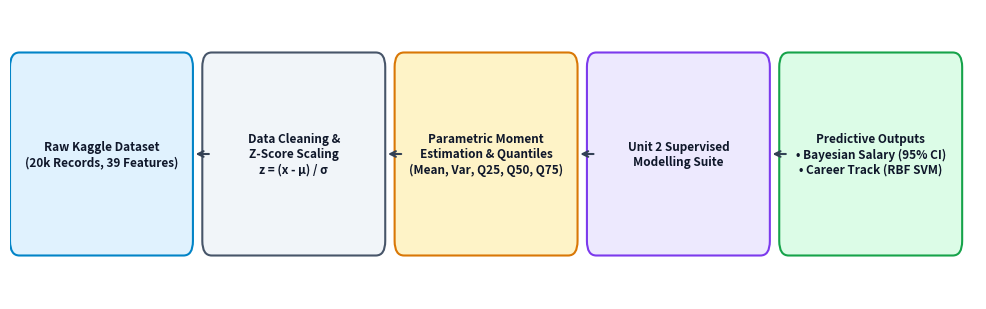

Here is the Python script that generated this plot: (Note: this script raises an exception after producing the figure.)
"""
Generates publication-quality workflow and architecture diagrams for the SRM Project Report.
Matches Chapters 2, 3 (Unit 3 & Unit 4), 4, and 5 requirements.
"""

import matplotlib
matplotlib.use('Agg')
import matplotlib.pyplot as plt
import matplotlib.patches as patches

def create_unit2_workflow():
    fig, ax = plt.subplots(figsize=(10, 3.2), dpi=200)
    ax.axis('off')
    
    boxes = [
        ("Raw Kaggle Dataset\n(20k Records, 39 Features)", "#e0f2fe", "#0284c7"),
        ("Data Cleaning &\nZ-Score Scaling\nz = (x - μ) / σ", "#f1f5f9", "#475569"),
        ("Parametric Moment\nEstimation & Quantiles\n(Mean, Var, Q25, Q50, Q75)", "#fef3c7", "#d97706"),
        ("Unit 2 Supervised\nModelling Suite", "#ede9fe", "#7c3aed"),
        ("Predictive Outputs\n• Bayesian Salary (95% CI)\n• Career Track (RBF SVM)", "#dcfce7", "#16a34a")
    ]
    
    for i, (text, bg, border) in enumerate(boxes):
        x = i * 2.05 + 0.1
        rect = patches.FancyBboxPatch((x, 0.4), 1.75, 1.2, boxstyle="round,pad=0.1", fc=bg, ec=border, lw=1.5)
        ax.add_patch(rect)
        ax.text(x + 0.875, 1.0, text, ha='center', va='center', fontsize=8.5, fontweight='bold', color='#0f172a')
        
        if i < len(boxes) - 1:
            ax.annotate("", xy=(x + 1.85, 1.0), xytext=(x + 2.05, 1.0),
                        arrowprops=dict(arrowstyle="->", lw=1.5, color="#334155"))
            
    ax.set_xlim(0, 10.3)
    ax.set_ylim(0, 2.0)
    plt.tight_layout()
    plt.savefig("figures/unit2_workflow.png", bbox_inches='tight')
    plt.close()
    print("Created unit2_workflow.png")

def create_unit3_workflow():
    fig, ax = plt.subplots(figsize=(10, 3.2), dpi=200)
    ax.axis('off')
    
    boxes = [
        ("Standardized Features\n(14 Competencies)", "#f1f5f9", "#475569"),
        ("Principal Component\nAnalysis (PCA)\n(Kaiser Cutoff: λ > 1.0)", "#e0f2fe", "#0284c7"),
        ("6 Orthogonal Latent\nComponents\n(43.89% Variance)", "#fef3c7", "#d97706"),
        ("Gaussian Mixture\nModel (EM Algorithm)\nK = 4 Archetypes", "#ede9fe", "#7c3aed"),
        ("Soft Clustering &\nUncertainty Metrics\n• Responsibilities γ_nk\n• Entropy H(γ) & Mahal. D_M", "#dcfce7", "#16a34a")
    ]
    
    for i, (text, bg, border) in enumerate(boxes):
        x = i * 2.05 + 0.1
        rect = patches.FancyBboxPatch((x, 0.4), 1.75, 1.2, boxstyle="round,pad=0.1", fc=bg, ec=border, lw=1.5)
        ax.add_patch(rect)
        ax.text(x + 0.875, 1.0, text, ha='center', va='center', fontsize=8.5, fontweight='bold', color='#0f172a')
        
        if i < len(boxes) - 1:
            ax.annotate("", xy=(x + 1.85, 1.0), xytext=(x + 2.05, 1.0),
                        arrowprops=dict(arrowstyle="->", lw=1.5, color="#334155"))
            
    ax.set_xlim(0, 10.3)
    ax.set_ylim(0, 2.0)
    plt.tight_layout()
    plt.savefig("figures/unit3_workflow.png", bbox_inches='tight')
    plt.close()
    print("Created unit3_workflow.png")

def create_unit4_workflow():
    fig, ax = plt.subplots(figsize=(10, 3.2), dpi=200)
    ax.axis('off')
    
    boxes = [
        ("Longitudinal Candidate\nSemester History", "#f1f5f9", "#475569"),
        ("First-Order Markov Chain\n• Transition Matrix A\n• Multi-Step Powers A^k\n• Stationary Eq. π*", "#e0f2fe", "#0284c7"),
        ("Hidden Markov Model\n• Scaled Fwd-Bkwd\n• Viterbi MAP Decoding:\nNovice → Mid → Expert", "#ede9fe", "#7c3aed"),
        ("Linear Dynamical System\nDiscrete Kalman Filter\n• Predict: μ_t^-, P_t^-\n• Update: K_t, μ_t, P_t", "#fef3c7", "#d97706"),
        ("Sequential Outputs\n• Trajectory Roadmap\n• Latent Velocity v_t\n• Bottleneck Alerts", "#dcfce7", "#16a34a")
    ]
    
    for i, (text, bg, border) in enumerate(boxes):
        x = i * 2.05 + 0.1
        rect = patches.FancyBboxPatch((x, 0.4), 1.75, 1.2, boxstyle="round,pad=0.1", fc=bg, ec=border, lw=1.5)
        ax.add_patch(rect)
        ax.text(x + 0.875, 1.0, text, ha='center', va='center', fontsize=8.5, fontweight='bold', color='#0f172a')
        
        if i < len(boxes) - 1:
            ax.annotate("", xy=(x + 1.85, 1.0), xytext=(x + 2.05, 1.0),
                        arrowprops=dict(arrowstyle="->", lw=1.5, color="#334155"))
            
    ax.set_xlim(0, 10.3)
    ax.set_ylim(0, 2.0)
    plt.tight_layout()
    plt.savefig("figures/unit4_workflow.png", bbox_inches='tight')
    plt.close()
    print("Created unit4_workflow.png")

def create_unit5_workflow():
    fig, ax = plt.subplots(figsize=(10, 3.2), dpi=200)
    ax.axis('off')
    
    boxes = [
        ("Standardized Profile\nCompetency Vector x", "#f1f5f9", "#475569"),
        ("CART Decision Trees\nBinary Splitting on\nGini Impurity I_G(t)", "#e0f2fe", "#0284c7"),
        ("Sequential Boosting\nAdaBoost Sample\nReweighting exp(α_m)", "#fef3c7", "#d97706"),
        ("Random Forest\nBagging + √D Feature\nSubspace Decorrelation", "#ede9fe", "#7c3aed"),
        ("Bayesian Model Averaging\nP(y|x, D) = Σ P(y|M_m)P(M_m)\nConfidence Weights", "#dcfce7", "#16a34a")
    ]
    
    for i, (text, bg, border) in enumerate(boxes):
        x = i * 2.05 + 0.1
        rect = patches.FancyBboxPatch((x, 0.4), 1.75, 1.2, boxstyle="round,pad=0.1", fc=bg, ec=border, lw=1.5)
        ax.add_patch(rect)
        ax.text(x + 0.875, 1.0, text, ha='center', va='center', fontsize=8.5, fontweight='bold', color='#0f172a')
        
        if i < len(boxes) - 1:
            ax.annotate("", xy=(x + 1.85, 1.0), xytext=(x + 2.05, 1.0),
                        arrowprops=dict(arrowstyle="->", lw=1.5, color="#334155"))
            
    ax.set_xlim(0, 10.3)
    ax.set_ylim(0, 2.0)
    plt.tight_layout()
    plt.savefig("figures/unit5_workflow.png", bbox_inches='tight')
    plt.close()
    print("Created unit5_workflow.png")

def create_capstone_architecture():
    fig, ax = plt.subplots(figsize=(10, 4.5), dpi=200)
    ax.axis('off')
    
    # Input
    rect_in = patches.FancyBboxPatch((0.1, 1.6), 2.0, 1.2, boxstyle="round,pad=0.1", fc="#f1f5f9", ec="#475569", lw=1.5)
    ax.add_patch(rect_in)
    ax.text(1.1, 2.2, "Candidate Vector x\n+ 5-Unit ML Outputs\n(Bayes Reg, PCA, GMM,\nHMM, Kalman, Ensembles)", ha='center', va='center', fontsize=8.5, fontweight='bold')
    
    # Personas
    personas = [
        ("Persona 1: The Planner\n• Unit 2: Salary Target μ_N\n• Unit 3: GMM Membership γ_nk\n• Unit 4: Viterbi MAP Trajectory\nStance: Optimistic Growth", 2.8, "#dbeafe", "#2563eb"),
        ("Persona 2: The Critic\n• Unit 3: Mahalanobis Distance D_M\n• Unit 4: Markov Bottlenecks\n• Unit 4: Kalman Covariance P_t\nStance: Feasibility & Risk Audit", 1.6, "#fef3c7", "#d97706"),
        ("Persona 3: Ethics Sentinel\n• Unit 3: Assignment Entropy H(γ)\n• Unit 4: Absorbing State Trap\n• Fairness & Demographic Parity\nStance: Calibrated Governance", 0.4, "#fee2e2", "#dc2626")
    ]
    
    for text, y, bg, border in personas:
        rect = patches.FancyBboxPatch((2.7, y), 3.2, 1.0, boxstyle="round,pad=0.1", fc=bg, ec=border, lw=1.5)
        ax.add_patch(rect)
        ax.text(4.3, y + 0.5, text, ha='center', va='center', fontsize=8, fontweight='bold', color="#0f172a")
        
        ax.annotate("", xy=(2.2, 2.2), xytext=(2.7, y + 0.5),
                    arrowprops=dict(arrowstyle="<-", lw=1.5, color="#64748b"))
        ax.annotate("", xy=(6.0, y + 0.5), xytext=(6.5, 2.2),
                    arrowprops=dict(arrowstyle="->", lw=1.5, color="#64748b"))
        
    # Arbiter
    rect_arb = patches.FancyBboxPatch((6.6, 1.6), 3.2, 1.2, boxstyle="round,pad=0.1", fc="#dcfce7", ec="#16a34a", lw=1.5)
    ax.add_patch(rect_arb)
    ax.text(8.2, 2.2, "Dialectical Arbiter Consensus\n• Evaluates H(γ) vs Cutoff τ_entropy\n• Checks D_M vs Cutoff τ_mahal\n• Computes Calibrated Confidence\n• Triggers Counselor Escalation", ha='center', va='center', fontsize=8.5, fontweight='bold', color="#0f172a")
    
    ax.set_xlim(0, 10.0)
    ax.set_ylim(0.2, 4.2)
    plt.tight_layout()
    plt.savefig("figures/capstone_debate_architecture.png", bbox_inches='tight')
    plt.close()
    print("Created capstone_debate_architecture.png")

if __name__ == "__main__":
    create_unit2_workflow()
    create_unit3_workflow()
    create_unit4_workflow()
    create_unit5_workflow()
    create_capstone_architecture()
